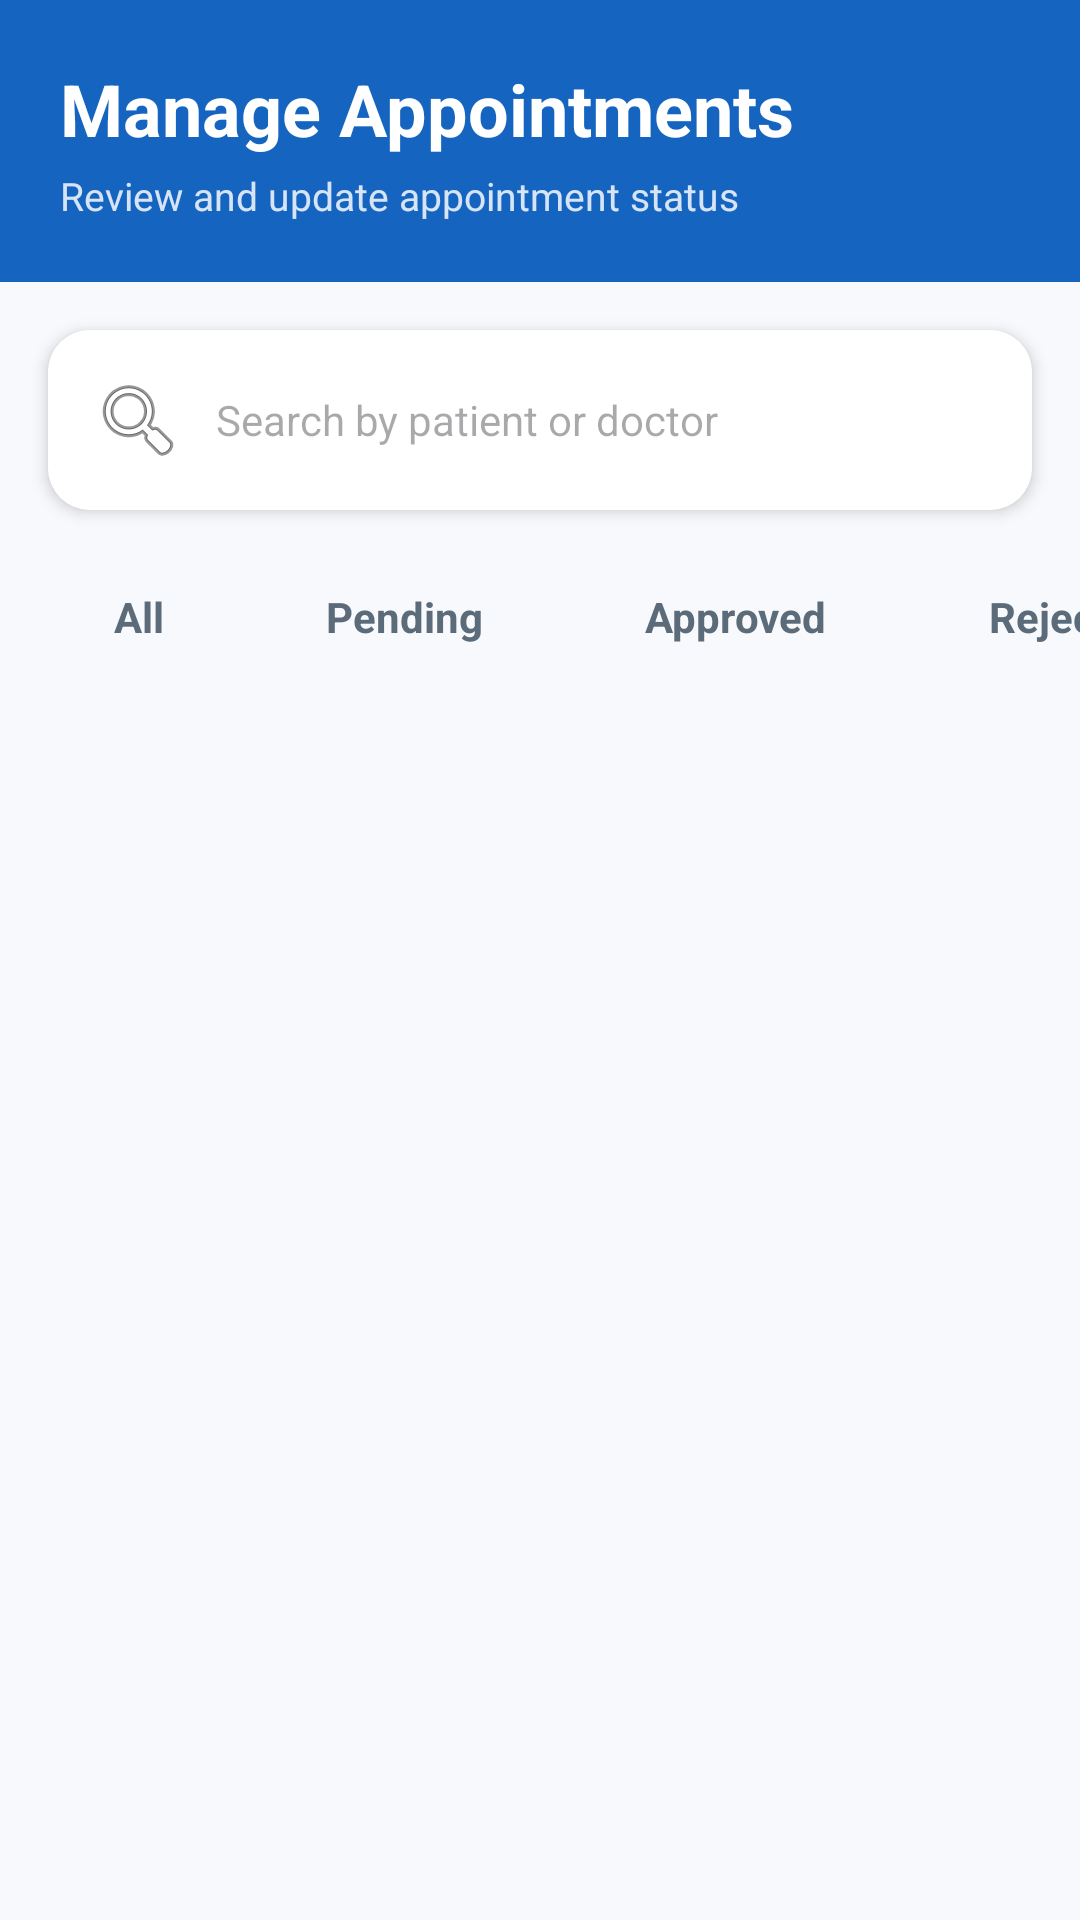

The Android layout XML behind this screen, and the referenced resources:
<!-- AndroidManifest.xml: application theme Theme.HospitalAppointmentSystem -->
<!-- res/layout/activity_manage_appointments.xml -->
<?xml version="1.0" encoding="utf-8"?>
<LinearLayout xmlns:android="http://schemas.android.com/apk/res/android"
    xmlns:app="http://schemas.android.com/apk/res-auto"
    android:layout_width="match_parent"
    android:layout_height="match_parent"
    android:orientation="vertical"
    android:background="#F7F9FC"
    android:fitsSystemWindows="true">

    
    <LinearLayout
        android:layout_width="match_parent"
        android:layout_height="wrap_content"
        android:orientation="vertical"
        android:background="#1565C0"
        android:padding="20dp"
        android:paddingTop="45dp">

        <TextView
            android:layout_width="wrap_content"
            android:layout_height="wrap_content"
            android:text="Manage Appointments"
            android:textColor="@android:color/white"
            android:textSize="24sp"
            android:textStyle="bold" />

        <TextView
            android:layout_width="wrap_content"
            android:layout_height="wrap_content"
            android:layout_marginTop="4dp"
            android:text="Review and update appointment status"
            android:textColor="#D6E4F5"
            android:textSize="13sp" />

    </LinearLayout>

    
    <androidx.cardview.widget.CardView
        android:layout_width="match_parent"
        android:layout_height="wrap_content"
        android:layout_margin="16dp"
        app:cardCornerRadius="14dp"
        app:cardElevation="3dp">

        <EditText
            android:id="@+id/etSearchAppointment"
            android:layout_width="match_parent"
            android:layout_height="wrap_content"
            android:background="@android:color/white"
            android:drawableStart="@android:drawable/ic_menu_search"
            android:drawablePadding="10dp"
            android:hint="Search by patient or doctor"
            android:padding="14dp"
            android:textSize="14sp" />

    </androidx.cardview.widget.CardView>

    
    <HorizontalScrollView
        android:layout_width="match_parent"
        android:layout_height="wrap_content"
        android:paddingBottom="8dp"
        android:scrollbars="none">

        <LinearLayout
            android:layout_width="wrap_content"
            android:layout_height="wrap_content"
            android:orientation="horizontal"
            android:paddingStart="16dp"
            android:paddingEnd="16dp">

            <TextView
                android:id="@+id/btnAll"
                android:layout_width="wrap_content"
                android:layout_height="wrap_content"
                android:layout_marginEnd="10dp"
                android:clickable="true"
                android:focusable="true"
                android:paddingStart="22dp"
                android:paddingEnd="22dp"
                android:paddingTop="10dp"
                android:paddingBottom="10dp"
                android:text="All"
                android:textColor="#5C6B7A"
                android:textSize="14sp"
                android:textStyle="bold" />

            <TextView
                android:id="@+id/btnPending"
                android:layout_width="wrap_content"
                android:layout_height="wrap_content"
                android:layout_marginEnd="10dp"
                android:clickable="true"
                android:focusable="true"
                android:paddingStart="22dp"
                android:paddingEnd="22dp"
                android:paddingTop="10dp"
                android:paddingBottom="10dp"
                android:text="Pending"
                android:textColor="#5C6B7A"
                android:textSize="14sp"
                android:textStyle="bold" />

            <TextView
                android:id="@+id/btnApproved"
                android:layout_width="wrap_content"
                android:layout_height="wrap_content"
                android:layout_marginEnd="10dp"
                android:clickable="true"
                android:focusable="true"
                android:paddingStart="22dp"
                android:paddingEnd="22dp"
                android:paddingTop="10dp"
                android:paddingBottom="10dp"
                android:text="Approved"
                android:textColor="#5C6B7A"
                android:textSize="14sp"
                android:textStyle="bold" />

            <TextView
                android:id="@+id/btnRejected"
                android:layout_width="wrap_content"
                android:layout_height="wrap_content"
                android:clickable="true"
                android:focusable="true"
                android:paddingStart="22dp"
                android:paddingEnd="22dp"
                android:paddingTop="10dp"
                android:paddingBottom="10dp"
                android:text="Rejected"
                android:textColor="#5C6B7A"
                android:textSize="14sp"
                android:textStyle="bold" />

        </LinearLayout>

    </HorizontalScrollView>

    
    <androidx.recyclerview.widget.RecyclerView
        android:id="@+id/recyclerAppointments"
        android:layout_width="match_parent"
        android:layout_height="0dp"
        android:layout_weight="1"
        android:paddingStart="16dp"
        android:paddingEnd="16dp"
        android:paddingTop="8dp"
        android:clipToPadding="false" />

</LinearLayout>
<!-- resources referenced by this layout -->
<resources>
  <style name="Theme.HospitalAppointmentSystem" parent="Base.Theme.HospitalAppointmentSystem" />
  <style name="Base.Theme.HospitalAppointmentSystem" parent="Theme.Material3.DayNight.NoActionBar">
          
          
      </style>
</resources>
